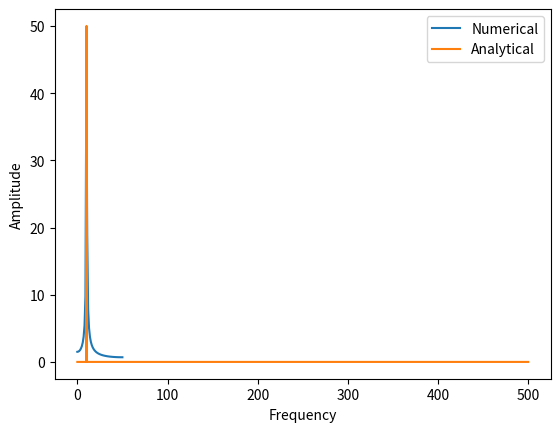

Recreate this plot in Python. (Note: this script raises an exception after producing the figure.)
import numpy as np
import matplotlib.pyplot as plt

N = 100
freq = 10.2
x = np.linspace(0, 2*np.pi, N)
y_analytic = np.sin(x*freq)
window = 0.5 - np.cos(x)/2
w_sine = window*y_analytic

# Taking fft
y_fft = np.fft.rfft(y_analytic)
ft_w_sine = np.fft.rfft(w_sine)
axis = np.arange(len(y_fft))
plt.clf()
plt.plot(np.abs(y_fft), label = "Numerical")

ana = np.zeros(10001)
axis = np.arange(10001)/1000*N/2
ana[axis==10.2]=N/2

# Plotting the analytic and numerical result

plt.plot(axis, ana, label = "Analytical")
plt.legend()
plt.xlabel("Frequency")
plt.ylabel("Amplitude")
plt.savefig("figs/a6q4d_ana_vs_num.jpg")
plt.show()


# Plotting the windowed and unwindowed data
plt.clf()
plt.plot(np.abs(y_fft), label = "Unwindowed")
plt.plot(np.abs(ft_w_sine), label = "Windowed")
plt.legend()
plt.xlabel("Frequency")
plt.ylabel("Amplitude")
plt.savefig("figs/a6q4d_ft_window_comp.jpg")
plt.show()


